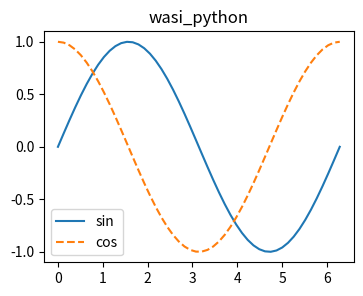

Write the Python code that produced this figure. (Note: this script raises an exception after producing the figure.)
import sys, hashlib
import matplotlib
matplotlib.use("agg")
import matplotlib.pyplot as plt
import numpy as np
print("matplotlib", matplotlib.__version__, matplotlib.get_backend(), matplotlib.ft2font.__freetype_version__)
fig, ax = plt.subplots(figsize=(4, 3), dpi=100)
x = np.linspace(0, 2 * np.pi, 50)
ax.plot(x, np.sin(x), label="sin")
ax.plot(x, np.cos(x), "--", label="cos")
ax.set_title("wasi_python")
ax.legend()
fig.canvas.draw()
rgba = np.asarray(fig.canvas.buffer_rgba())
print("rgba", rgba.shape, hashlib.sha256(rgba.tobytes()).hexdigest()[:16])
fig.savefig("/out/plot.png")
fig.savefig("/out/plot.svg", metadata={"Date": None})
print("png", hashlib.sha256(open("/out/plot.png", "rb").read()).hexdigest()[:16])
try:
    fig.savefig("/out/bad.png", dpi=-1)
except Exception as e:
    print("bad dpi:", type(e).__name__, e)
from matplotlib import font_manager
print("fonts", len(font_manager.fontManager.ttflist), font_manager.findfont("DejaVu Sans"))
print("cachedir", matplotlib.get_cachedir())
